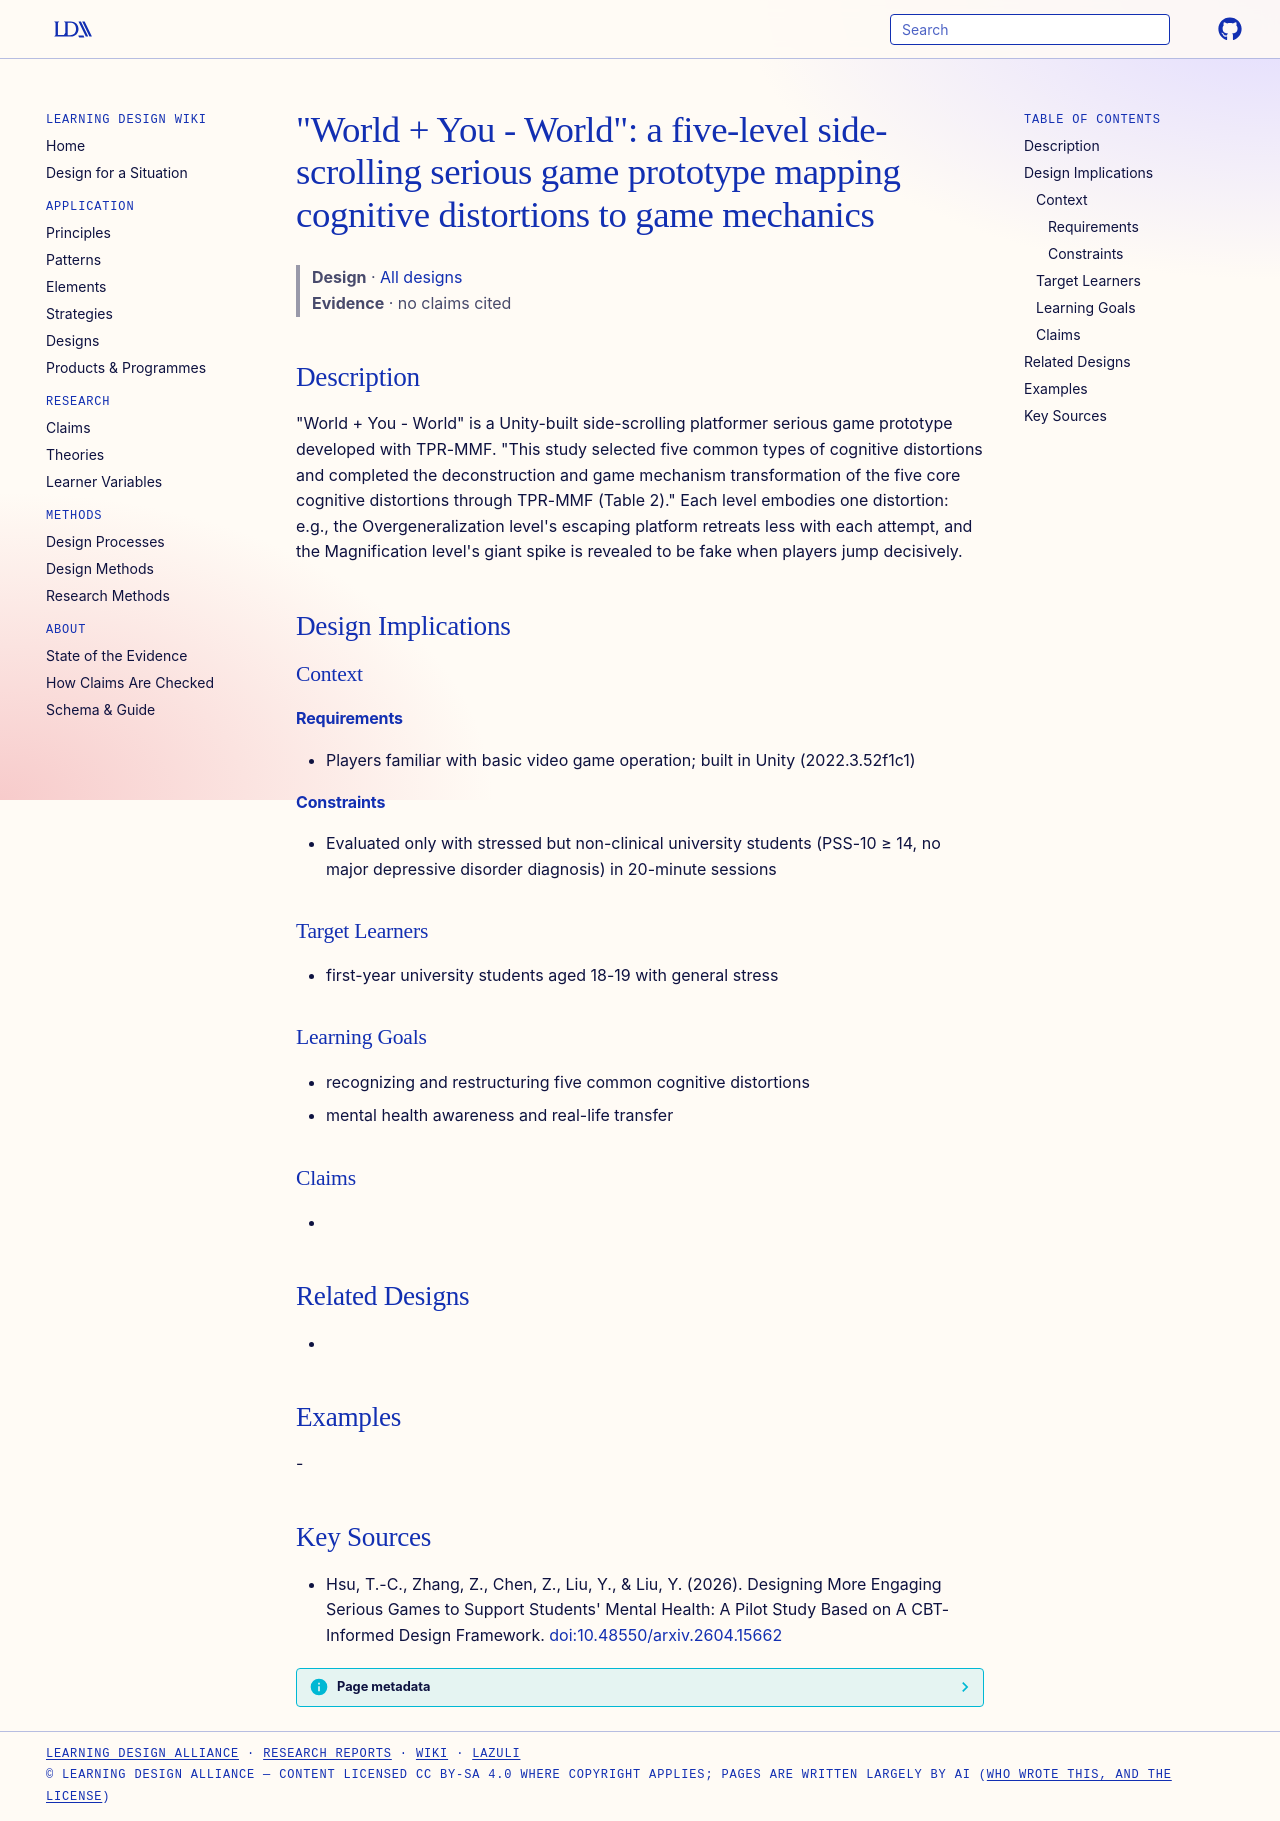

repository: Learning-Design-Alliance/learning-wiki · page: designs/world-plus-you-world-game-prototype/index.html · generator: mkdocs

---
type: design
id: world-plus-you-world-game-prototype
title: "\"World + You - World\": a five-level side-scrolling serious game prototype mapping cognitive distortions to game mechanics"
description: "\"World + You - World\" is a Unity-built side-scrolling platformer serious game prototype developed with TPR-MMF."
status: review
generated:
  by: "process:settle-candidates"
  at: 2026-11-21
sources:
  - id: hsu-2026
    title: "Hsu, T.-C., Zhang, Z., Chen, Z., Liu, Y., & Liu, Y. (2026). Designing More Engaging Serious Games to Support Students' Mental Health: A Pilot Study Based on A CBT-Informed Design Framework."
    author: "Hsu, T.-C., Zhang, Z., Chen, Z., Liu, Y., & Liu, Y"
---

# "World + You - World": a five-level side-scrolling serious game prototype mapping cognitive distortions to game mechanics

> **Design** · [All designs](index.md)
> **Evidence** · no claims cited

## Description
"World + You - World" is a Unity-built side-scrolling platformer serious game prototype developed with TPR-MMF. "This study selected five common types of cognitive distortions and completed the deconstruction and game mechanism transformation of the five core cognitive distortions through TPR-MMF (Table 2)." Each level embodies one distortion: e.g., the Overgeneralization level's escaping platform retreats less with each attempt, and the Magnification level's giant spike is revealed to be fake when players jump decisively.

## Design Implications

### Context
#### Requirements
- Players familiar with basic video game operation; built in Unity (2022.3.52f1c1)
#### Constraints
- Evaluated only with stressed but non-clinical university students (PSS-10 ≥ 14, no major depressive disorder diagnosis) in 20-minute sessions

### Target Learners
- first-year university students aged 18-19 with general stress

### Learning Goals
- recognizing and restructuring five common cognitive distortions
- mental health awareness and real-life transfer

### Claims
- 

## Related Designs
- 

## Examples
-

## Key Sources
- Hsu, T.-C., Zhang, Z., Chen, Z., Liu, Y., & Liu, Y. (2026). Designing More Engaging Serious Games to Support Students' Mental Health: A Pilot Study Based on A CBT-Informed Design Framework. [doi:10.48550/arxiv.2604.15662](https://doi.org/10.48550/arxiv.2604.15662)
